Photos from the image-classification dataset "dataset" in the GitHub repository ananya-byte/AlzheimerDataset. Its 4 classes are: mild dementia, moderate dementia, non-demented, very mild dementia.

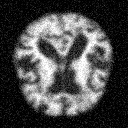
Label: mild dementia

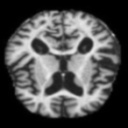
Label: moderate dementia

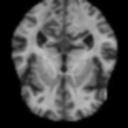
Label: non-demented

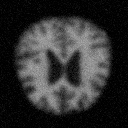
Label: very mild dementia

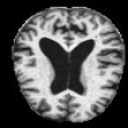
Label: mild dementia

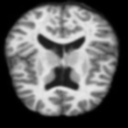
Label: non-demented
